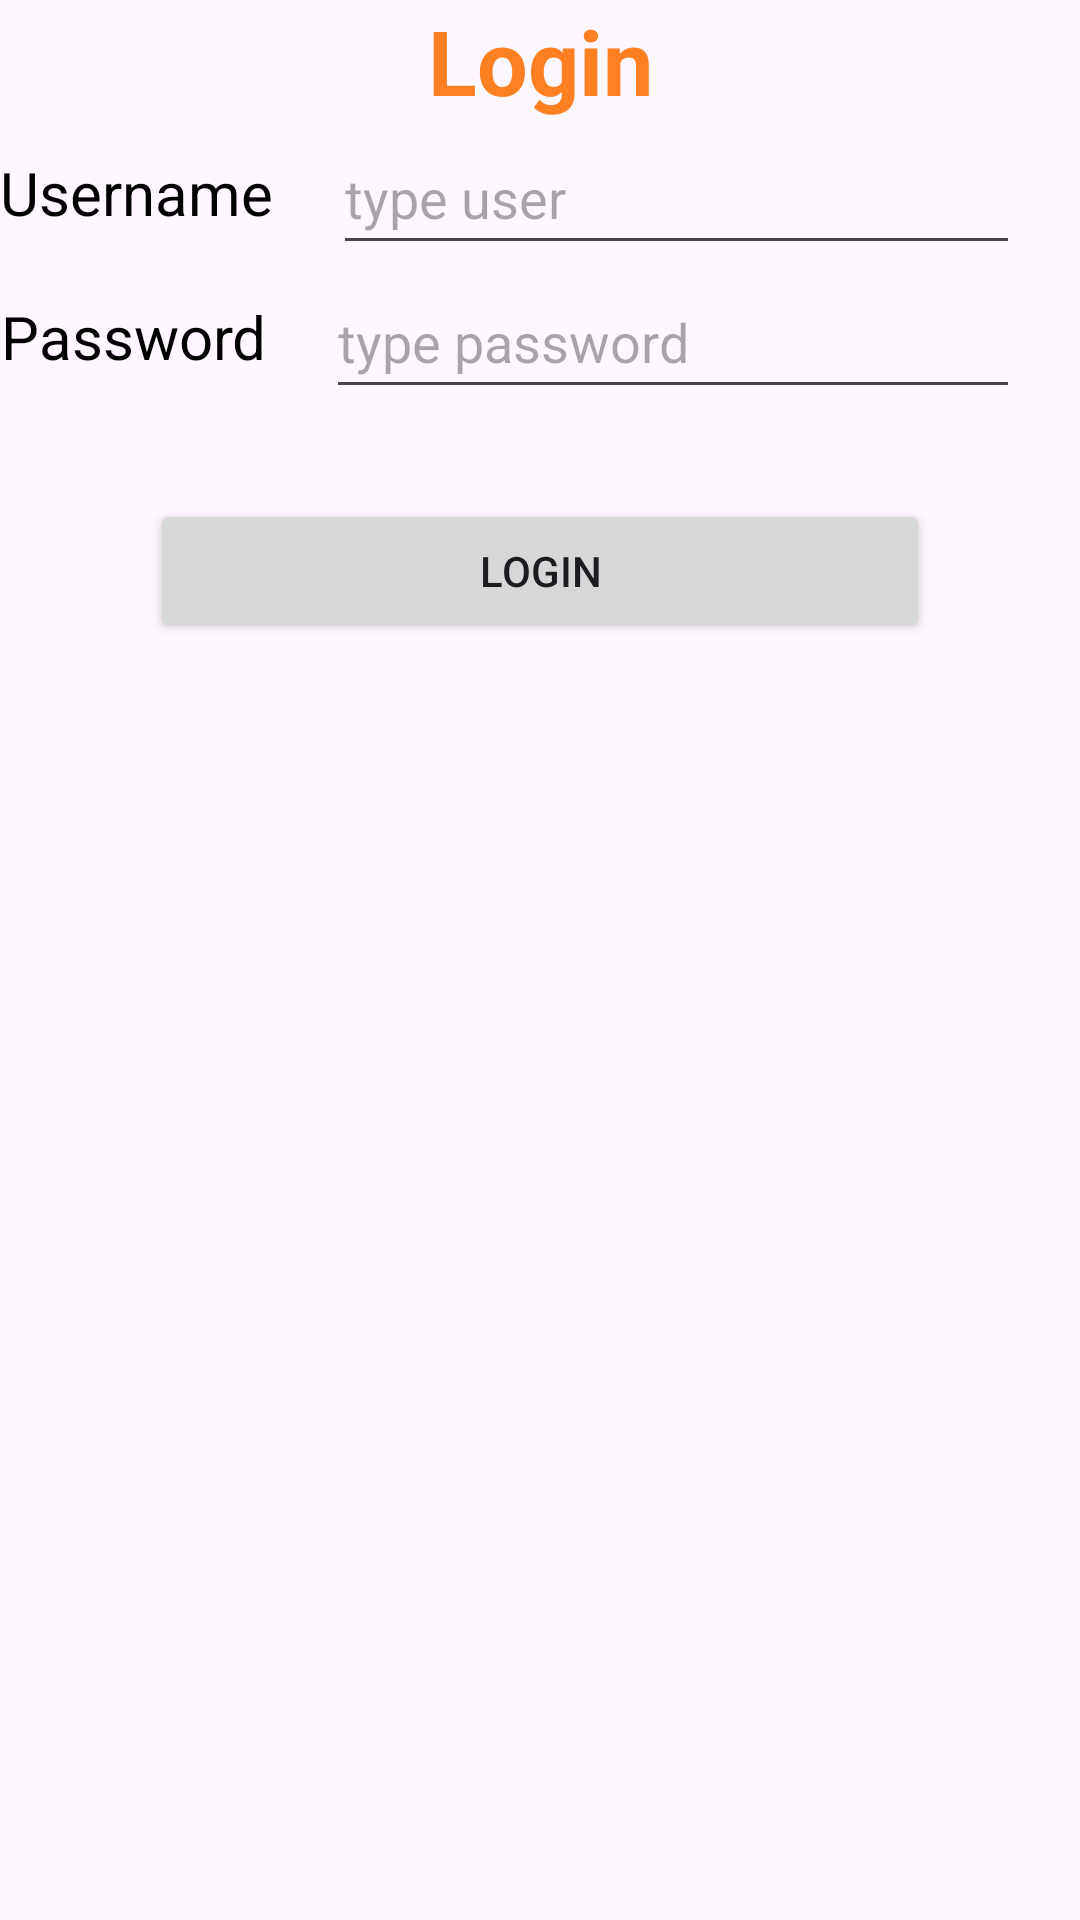

This screen was rendered from an Android layout file. Write that file and the resources it references.
<!-- AndroidManifest.xml: application theme Theme.ActionAndIntent -->
<!-- res/layout/main_activity.xml -->
<?xml version="1.0" encoding="utf-8"?>
<LinearLayout xmlns:android="http://schemas.android.com/apk/res/android"
    android:layout_width="match_parent"
    android:layout_height="match_parent"
    android:orientation="vertical">

    <TextView
        android:layout_width="match_parent"
        android:layout_height="wrap_content"
        android:gravity="center"
        android:text="Login"
        android:textColor="#FE8022"
        android:textSize="30dp"
        android:textStyle="bold">
    </TextView>

<LinearLayout
    android:layout_width="match_parent"
    android:layout_height="wrap_content"
    android:orientation="horizontal">
<TextView
    android:layout_width="wrap_content"
    android:layout_height="match_parent"
    android:text="Username"
    android:textColor="#000000"
    android:textSize="20dp"
    android:gravity="center">
    </TextView>
    <EditText
        android:id="@+id/username"
        android:layout_width="match_parent"
        android:layout_height="match_parent"
        android:hint="type user"
        android:layout_marginLeft="20dp"
        android:layout_marginRight="20dp"
        android:layout_marginBottom="0dp"
        android:layout_marginTop="0dp"
        android:height="48dp"
        >
    </EditText>
</LinearLayout>
<LinearLayout
        android:layout_width="match_parent"
        android:layout_height="wrap_content"
        android:orientation="horizontal">
        <TextView
            android:layout_width="wrap_content"
            android:layout_height="match_parent"
            android:text="Password"
            android:textColor="#000000"
            android:textSize="20dp"
            android:gravity="center">
        </TextView>
        <EditText
            android:id="@+id/password"
            android:layout_width="match_parent"
            android:layout_height="match_parent"
            android:hint="type password"
            android:layout_marginLeft="20dp"
            android:layout_marginRight="20dp"
            android:layout_marginBottom="0dp"
            android:layout_marginTop="0dp"
            android:height="48dp"
            >
        </EditText>
</LinearLayout>
    <LinearLayout
        android:layout_width="match_parent"
        android:layout_height="wrap_content"
        android:orientation="horizontal">
        <Button
            android:id="@+id/btnLogin"
            android:layout_width="match_parent"
            android:layout_height="match_parent"
            android:text="Login"
            android:layout_marginLeft="50dp"
            android:layout_marginRight="50dp"
            android:layout_marginTop="30dp">

        </Button>
    </LinearLayout>
</LinearLayout>
<!-- resources referenced by this layout -->
<resources>
  <style name="Theme.ActionAndIntent" parent="Base.Theme.ActionAndIntent" />
  <style name="Base.Theme.ActionAndIntent" parent="Theme.Material3.DayNight.NoActionBar">
          
          
      </style>
</resources>
